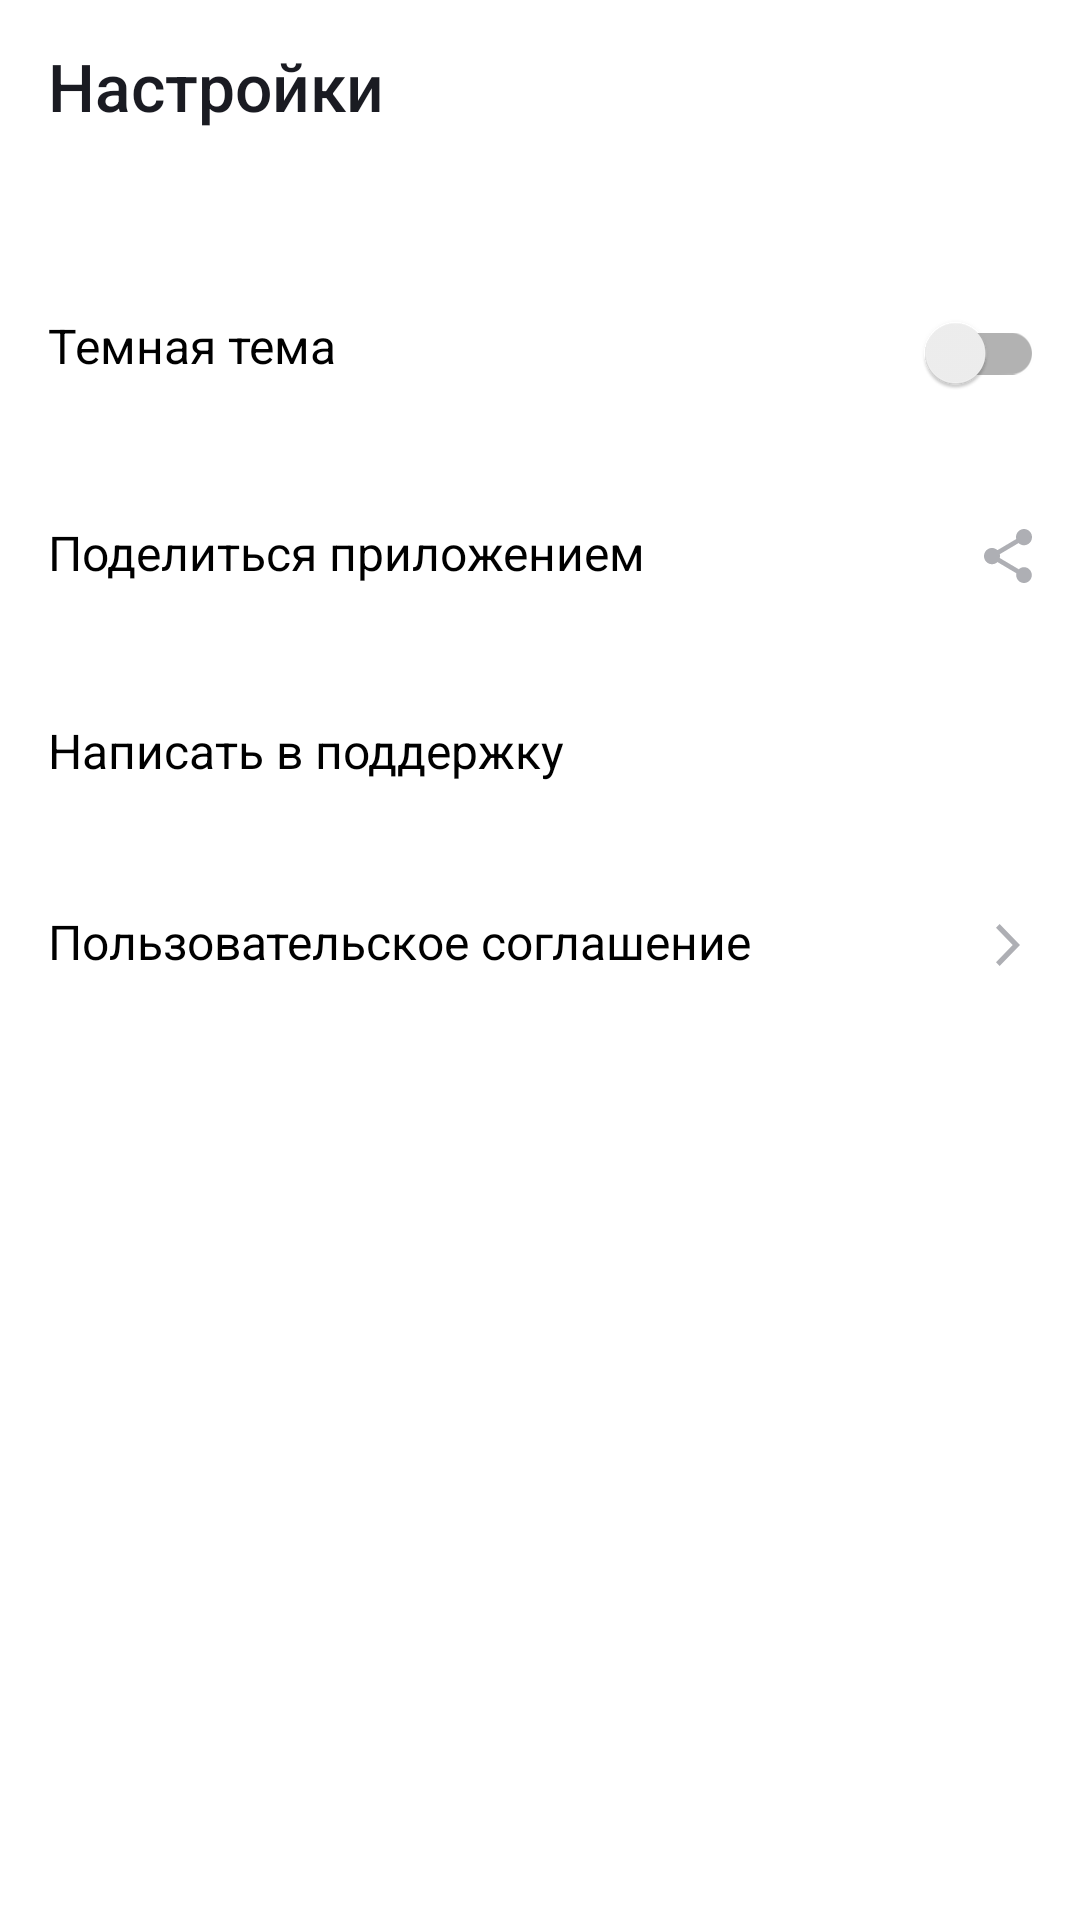

Here is an Android app screen rendered from its layout file. Give the layout XML and the strings, colors and styles it references.
<!-- AndroidManifest.xml: application theme Theme.PlaylistMaker -->
<!-- res/layout/activity_settings.xml -->
<?xml version="1.0" encoding="utf-8"?>
<LinearLayout xmlns:android="http://schemas.android.com/apk/res/android"
    xmlns:app="http://schemas.android.com/apk/res-auto"
    android:layout_width="match_parent"
    android:layout_height="match_parent"
    android:orientation="vertical"
    android:paddingStart="@dimen/p16"
    android:paddingEnd="@dimen/p12"
    android:paddingTop="@dimen/p14"
    android:paddingBottom="@dimen/p28">
        <Button
            android:layout_width="wrap_content"
            android:layout_height="wrap_content"
            android:backgroundTint="@color/white"
            android:textColor="@color/text_color_black"
            android:textSize="@dimen/text_size_primary"
            android:text="@string/app_button_settings"
            android:minHeight="0dp"
            android:padding="0dp"
            android:layout_marginBottom="@dimen/p40"
            android:textAllCaps="false"
            app:icon="@drawable/ic_arrow_back_icon"
            app:iconGravity="textStart"
            app:iconPadding="@dimen/p28"
            app:iconTint="@color/black"
            style="@style/Widget.AppCompat.Button.Borderless"
            />
    <FrameLayout
        android:layout_width="match_parent"
        android:layout_height="wrap_content"
        android:paddingVertical="@dimen/p21">
        <TextView
            android:layout_width="wrap_content"
            android:layout_height="wrap_content"
            android:text="@string/dark_theme"
            android:textFontWeight="400"
            android:textSize="@dimen/text_size_settings"
            android:textColor="@color/black"
            android:layout_gravity="start"
            />
        <androidx.appcompat.widget.SwitchCompat
            android:layout_width="wrap_content"
            android:layout_height="@dimen/p20"
            android:layout_gravity="end"
            />
    </FrameLayout>
    <FrameLayout
        android:layout_width="match_parent"
        android:layout_height="wrap_content"
        android:paddingVertical="@dimen/p21">
        <TextView
            android:layout_width="wrap_content"
            android:layout_height="wrap_content"
            android:text="@string/share_app"
            android:textFontWeight="400"
            android:textSize="@dimen/text_size_settings"
            android:textColor="@color/black"
            android:layout_gravity="start"
            />
        <ImageView
            android:layout_width="wrap_content"
            android:layout_height="wrap_content"
            android:src="@drawable/ic_share_icon"
            android:layout_gravity="end"
            android:contentDescription="@string/icons_alt"
            />
    </FrameLayout>
    <FrameLayout
        android:layout_width="match_parent"
        android:layout_height="wrap_content"
        android:paddingVertical="@dimen/p21">
        <TextView
            android:layout_width="wrap_content"
            android:layout_height="wrap_content"
            android:text="@string/write_to_support"
            android:textFontWeight="400"
            android:textSize="@dimen/text_size_settings"
            android:textColor="@color/black"
            android:layout_gravity="start"
            />
        <ImageView
            android:layout_width="wrap_content"
            android:layout_height="wrap_content"
            android:src="@drawable/ic_support_icon"
            android:layout_gravity="end"
            android:contentDescription="@string/icons_alt"
            />
    </FrameLayout>
    <FrameLayout
        android:layout_width="match_parent"
        android:layout_height="wrap_content"
        android:paddingVertical="@dimen/p21">
        <TextView
            android:layout_width="wrap_content"
            android:layout_height="wrap_content"
            android:text="@string/agreement"
            android:textFontWeight="400"
            android:textSize="@dimen/text_size_settings"
            android:textColor="@color/black"
            android:layout_gravity="start"
            />
        <ImageView
            android:layout_width="wrap_content"
            android:layout_height="wrap_content"
            android:src="@drawable/ic_agreement_icon"
            android:layout_gravity="end"
            android:contentDescription="@string/icons_alt"
            />
    </FrameLayout>

</LinearLayout>
<!-- resources referenced by this layout -->
<resources>
  <color name="black">#FF000000</color>
  <color name="text_color_black">#1A1B22</color>
  <color name="white">#FFFFFFFF</color>
  <dimen name="p12">12dp</dimen>
  <dimen name="p14">14dp</dimen>
  <dimen name="p16">16dp</dimen>
  <dimen name="p20">20dp</dimen>
  <dimen name="p21">21dp</dimen>
  <dimen name="p28">28dp</dimen>
  <dimen name="p40">40dp</dimen>
  <dimen name="text_size_primary">22sp</dimen>
  <dimen name="text_size_settings">16sp</dimen>
  <!-- drawable ic_agreement_icon (drawable) -->
  <vector xmlns:android="http://schemas.android.com/apk/res/android"
      android:width="@dimen/p24"
      android:height="@dimen/p24"
      android:viewportWidth="24"
      android:viewportHeight="24">
    <path
        android:pathData="M8,17.749L9.213,19L16,12L9.213,5L8,6.252L13.573,12L8,17.749V17.749Z"
        android:fillColor="@color/settings_icons"/>
  </vector>
  <!-- drawable ic_arrow_back_icon (drawable) -->
  <vector xmlns:android="http://schemas.android.com/apk/res/android"
      android:width="@dimen/p16"
      android:height="@dimen/p16"
      android:viewportWidth="16"
      android:viewportHeight="16">
    <path
        android:pathData="M16,7H3.83L9.42,1.41L8,0L0,8L8,16L9.41,14.59L3.83,9H16V7Z"
        android:fillColor="@color/text_color_black"/>
  </vector>
  <!-- drawable ic_share_icon (drawable) -->
  <vector xmlns:android="http://schemas.android.com/apk/res/android"
      android:width="@dimen/p24"
      android:height="@dimen/p24"
      android:viewportWidth="24"
      android:viewportHeight="24">
    <path
        android:pathData="M17.333,15.723C16.658,15.723 16.053,15.994 15.591,16.419L9.253,12.669C9.298,12.461 9.333,12.253 9.333,12.036C9.333,11.819 9.298,11.611 9.253,11.404L15.52,7.69C16,8.142 16.631,8.422 17.333,8.422C18.809,8.422 20,7.211 20,5.711C20,4.211 18.809,3 17.333,3C15.858,3 14.667,4.211 14.667,5.711C14.667,5.928 14.702,6.136 14.747,6.343L8.48,10.057C8,9.605 7.369,9.325 6.667,9.325C5.191,9.325 4,10.536 4,12.036C4,13.536 5.191,14.747 6.667,14.747C7.369,14.747 8,14.467 8.48,14.015L14.809,17.774C14.764,17.964 14.738,18.163 14.738,18.361C14.738,19.816 15.902,21 17.333,21C18.764,21 19.929,19.816 19.929,18.361C19.929,16.907 18.764,15.723 17.333,15.723Z"
        android:fillColor="@color/settings_icons"/>
  </vector>
  <string name="agreement">Пользовательское соглашение</string>
  <string name="app_button_settings">Настройки</string>
  <string name="dark_theme">Темная тема</string>
  <string name="icons_alt">Иконка</string>
  <string name="share_app">Поделиться приложением</string>
  <string name="write_to_support">Написать в поддержку</string>
  <style name="Theme.PlaylistMaker" parent="Theme.MaterialComponents.DayNight.NoActionBar">
          
          <item name="colorPrimary">@color/purple_500</item>
          <item name="colorPrimaryVariant">@color/purple_700</item>
          <item name="colorOnPrimary">@color/white</item>
          
          <item name="colorSecondary">@color/teal_200</item>
          <item name="colorSecondaryVariant">@color/teal_700</item>
          <item name="colorOnSecondary">@color/black</item>
          
          <item name="android:statusBarColor" tools:targetApi="l">?attr/colorPrimaryVariant</item>
          
  
      </style>
  <dimen name="p24">24dp</dimen>
  <color name="settings_icons">#AEAFB4</color>
  <color name="purple_500">#FF6200EE</color>
  <color name="purple_700">#FF3700B3</color>
  <color name="teal_200">#FF03DAC5</color>
  <color name="teal_700">#FF018786</color>
</resources>
